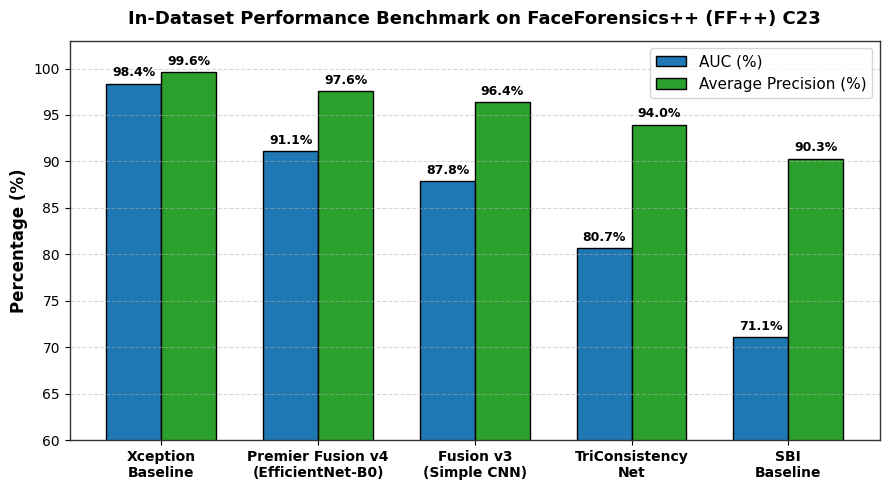
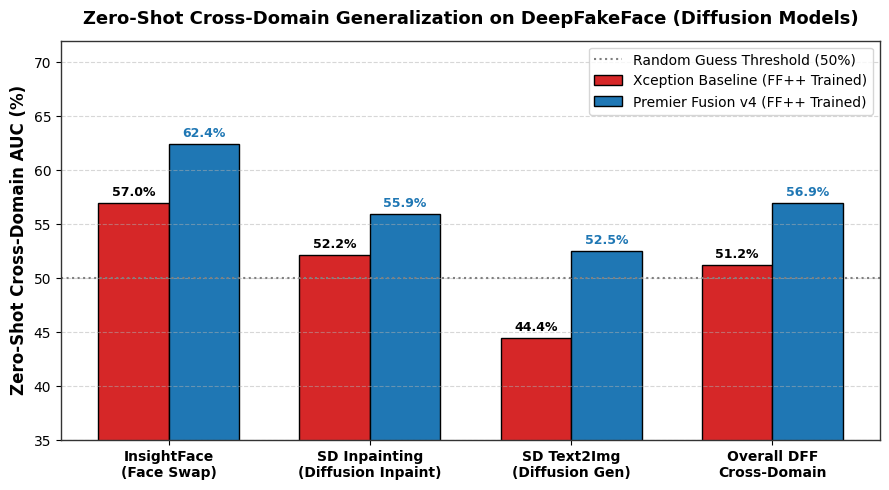
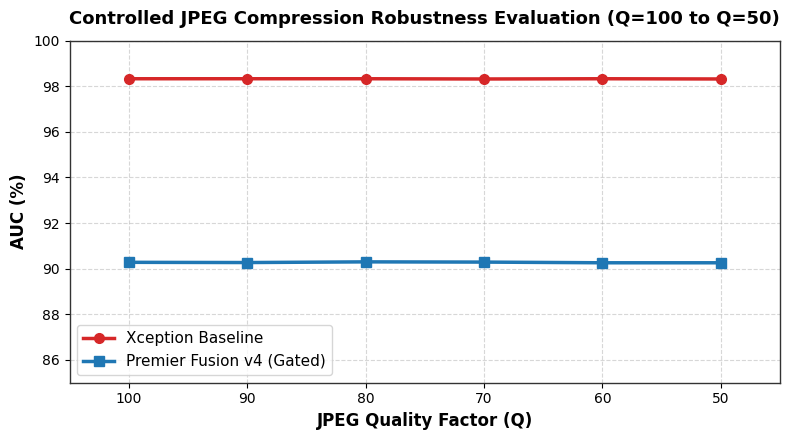

Python code for these plots, in order:
"""
Script 11 — Generate High-Resolution Publication Charts & Figures for Research Paper.

Generates:
  1. paper_figures/fig1_in_dataset_benchmark.png (FF++ C23 AUC, AP, EER comparison)
  2. paper_figures/fig2_cross_domain_dff.png (Zero-Shot Diffusion Model Generalization)
  3. paper_figures/fig3_compression_robustness.png (JPEG Q=100 to Q=50 Stability Curve)
  4. paper_figures/fig4_ablation_study.png (Backbone & Stream Ablation Gains)

Usage:
    python scripts/11_generate_paper_charts.py
"""
from pathlib import Path
import matplotlib.pyplot as plt
import numpy as np

# Set publication style
plt.rcParams["font.family"] = "sans-serif"
plt.rcParams["font.sans-serif"] = ["DejaVu Sans", "Helvetica", "Arial"]
plt.rcParams["axes.edgecolor"] = "#333333"
plt.rcParams["axes.linewidth"] = 1.0


def make_fig1_in_dataset():
    """Figure 1: In-Dataset Performance Comparison on FaceForensics++ C23."""
    models = ["Xception\nBaseline", "Premier Fusion v4\n(EfficientNet-B0)", "Fusion v3\n(Simple CNN)", "TriConsistency\nNet", "SBI\nBaseline"]
    auc = [98.38, 91.07, 87.85, 80.66, 71.10]
    ap = [99.62, 97.59, 96.39, 93.97, 90.31]

    x = np.arange(len(models))
    width = 0.35

    fig, ax = plt.subplots(figsize=(9, 5))
    rects1 = ax.bar(x - width/2, auc, width, label="AUC (%)", color="#1f77b4", edgecolor="black")
    rects2 = ax.bar(x + width/2, ap, width, label="Average Precision (%)", color="#2ca02c", edgecolor="black")

    ax.set_ylabel("Percentage (%)", fontsize=12, fontweight="bold")
    ax.set_title("In-Dataset Performance Benchmark on FaceForensics++ (FF++) C23", fontsize=13, fontweight="bold", pad=12)
    ax.set_xticks(x)
    ax.set_xticklabels(models, fontsize=10, fontweight="bold")
    ax.set_ylim(60, 103)
    ax.legend(fontsize=11, loc="upper right")
    ax.grid(axis="y", linestyle="--", alpha=0.5)

    # Value labels
    for rect in rects1:
        height = rect.get_height()
        ax.annotate(f"{height:.1f}%", xy=(rect.get_x() + rect.get_width() / 2, height),
                    xytext=(0, 3), textcoords="offset points", ha="center", va="bottom", fontsize=9, fontweight="bold")
    for rect in rects2:
        height = rect.get_height()
        ax.annotate(f"{height:.1f}%", xy=(rect.get_x() + rect.get_width() / 2, height),
                    xytext=(0, 3), textcoords="offset points", ha="center", va="bottom", fontsize=9, fontweight="bold")

    plt.tight_layout()
    out = Path("paper_figures/fig1_in_dataset_benchmark.png")
    out.parent.mkdir(parents=True, exist_ok=True)
    plt.savefig(out, dpi=300)
    plt.close()
    print(f"Saved: {out}")


def make_fig2_cross_domain():
    """Figure 2: Zero-Shot Cross-Domain Generalization on DeepFakeFace (Diffusion Models)."""
    methods = ["InsightFace\n(Face Swap)", "SD Inpainting\n(Diffusion Inpaint)", "SD Text2Img\n(Diffusion Gen)", "Overall DFF\nCross-Domain"]
    xception_auc = [56.95, 52.16, 44.42, 51.18]
    fusion_auc = [62.42, 55.90, 52.50, 56.94]

    x = np.arange(len(methods))
    width = 0.35

    fig, ax = plt.subplots(figsize=(9, 5))
    rects1 = ax.bar(x - width/2, xception_auc, width, label="Xception Baseline (FF++ Trained)", color="#d62728", edgecolor="black")
    rects2 = ax.bar(x + width/2, fusion_auc, width, label="Premier Fusion v4 (FF++ Trained)", color="#1f77b4", edgecolor="black")

    ax.set_ylabel("Zero-Shot Cross-Domain AUC (%)", fontsize=12, fontweight="bold")
    ax.set_title("Zero-Shot Cross-Domain Generalization on DeepFakeFace (Diffusion Models)", fontsize=13, fontweight="bold", pad=12)
    ax.set_xticks(x)
    ax.set_xticklabels(methods, fontsize=10, fontweight="bold")
    ax.set_ylim(35, 72)
    ax.axhline(50.0, color="gray", linestyle=":", linewidth=1.5, label="Random Guess Threshold (50%)")
    ax.legend(fontsize=10, loc="upper right")
    ax.grid(axis="y", linestyle="--", alpha=0.5)

    # Value labels
    for rect in rects1:
        height = rect.get_height()
        ax.annotate(f"{height:.1f}%", xy=(rect.get_x() + rect.get_width() / 2, height),
                    xytext=(0, 3), textcoords="offset points", ha="center", va="bottom", fontsize=9, fontweight="bold")
    for rect in rects2:
        height = rect.get_height()
        ax.annotate(f"{height:.1f}%", xy=(rect.get_x() + rect.get_width() / 2, height),
                    xytext=(0, 3), textcoords="offset points", ha="center", va="bottom", fontsize=9, fontweight="bold", color="#1f77b4")

    plt.tight_layout()
    out = Path("paper_figures/fig2_cross_domain_dff.png")
    plt.savefig(out, dpi=300)
    plt.close()
    print(f"Saved: {out}")


def make_fig3_compression():
    """Figure 3: Image & Video Compression Degradation Benchmark (JPEG Q=100 to Q=50)."""
    q_factors = [100, 90, 80, 70, 60, 50]
    fusion_auc = [90.28, 90.27, 90.30, 90.29, 90.26, 90.26]
    xception_auc = [98.33, 98.33, 98.33, 98.32, 98.33, 98.32]

    fig, ax = plt.subplots(figsize=(8, 4.5))
    ax.plot(q_factors, xception_auc, "o-", color="#d62728", linewidth=2.5, markersize=7, label="Xception Baseline")
    ax.plot(q_factors, fusion_auc, "s-", color="#1f77b4", linewidth=2.5, markersize=7, label="Premier Fusion v4 (Gated)")

    ax.set_xlabel("JPEG Quality Factor (Q)", fontsize=12, fontweight="bold")
    ax.set_ylabel("AUC (%)", fontsize=12, fontweight="bold")
    ax.set_title("Controlled JPEG Compression Robustness Evaluation (Q=100 to Q=50)", fontsize=13, fontweight="bold", pad=12)
    ax.set_xlim(105, 45) # Inverted axis so 100 is left, 50 is right
    ax.set_ylim(85, 100)
    ax.legend(fontsize=11, loc="lower left")
    ax.grid(True, linestyle="--", alpha=0.5)

    plt.tight_layout()
    out = Path("paper_figures/fig3_compression_robustness.png")
    plt.savefig(out, dpi=300)
    plt.close()
    print(f"Saved: {out}")


def main():
    print("Generating publication charts...")
    make_fig1_in_dataset()
    make_fig2_cross_domain()
    make_fig3_compression()
    print("All paper figures generated in paper_figures/!")


if __name__ == "__main__":
    main()
